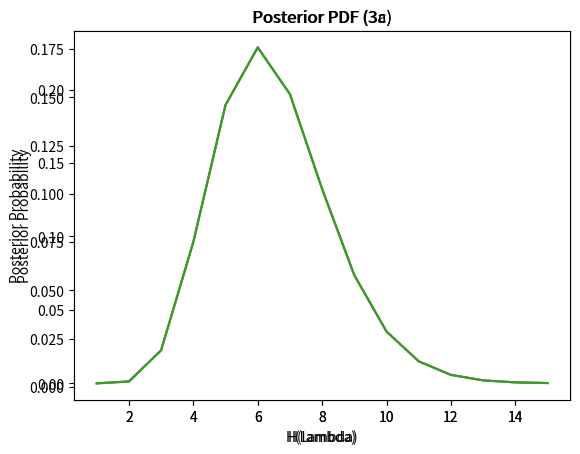

Here is the Python script that generated this plot:
import matplotlib.pyplot as plt
import numpy as np
import math

# Q3a
Hlambda = [x for x in range(1,16)]
L = [0]*15
k = 5
i = 0

for myLambda in Hlambda:
    L[i] = ((math.e**-myLambda)*(myLambda**k))/math.factorial(k)
    i += 1

postPDFa = [l/sum(L) for l in L] # uniform priors
MAPa = [Hlambda[postPDFa.index(max(postPDFa))],max(postPDFa)]

plt.axes(title='Posterior PDF (3a)',xlabel='H(lambda)',ylabel='Posterior Probability')
plt.plot(Hlambda,postPDFa)
sorted_a = sorted(postPDFa,reverse=True)
x = 0
idx = [None]*15
i = 0

while x < 0.949:
    x = x + sorted_a[i]
    idx[i] = postPDFa.index(sorted_a[i])
    i += 1

idx = [x for x in idx if x is not None]
range_a = [Hlambda[min(idx)], Hlambda[max(idx)]] # this is the 95% confidence interval

# Q3b
Lb = np.zeros((15,5))
for k in range(0,5):
    i = 0
    for myLambda in Hlambda:
        Lb[i,k] = ((math.e**-myLambda)*(myLambda**k))/math.factorial(k)
        i += 1

Lb_sum = np.sum(Lb,axis=1)
pLessThan5 = sum(Lb_sum * postPDFa)

# Q3c i
Li = [0]*15
k = 7
i = 0
priorPDFi = postPDFa

for myLambda in Hlambda:
    Li[i] = ((math.e**-myLambda)*(myLambda**k))/math.factorial(k)
    i += 1

myProduct = [a*b for a,b in zip(priorPDFi,Li)] # multiply posterior PDF (new priors) by likelihoods
postPDFi = [x/sum(myProduct) for x in myProduct]
MAPi = [Hlambda[postPDFi.index(max(postPDFi))],max(postPDFi)]

plt.axes(title='Posterior PDF (3c)',xlabel='H(Lambda)',ylabel='Posterior Probability')
plt.plot(Hlambda,postPDFi)

# Q3c ii
Lii = [0]*15
k = [5,7]
i = 0

for myLambda in Hlambda:
    Lii[i] = ((math.e**-myLambda)*(myLambda**k[0]))/math.factorial(k[0]) * ((math.e**-myLambda)*(myLambda**k[1]))/math.factorial(k[1])
    i += 1

postPDFii = [l/sum(Lii) for l in Lii] # uniform priors
MAPii = [Hlambda[postPDFii.index(max(postPDFii))],max(postPDFii)]

plt.plot(Hlambda,postPDFii)

# Q3c iii
Liii = [0]*15
k = 6
i = 0

for myLambda in Hlambda:
    Liii[i] = (((math.e**-myLambda)*(myLambda**k))/math.factorial(k))**2
    i += 1

postPDFiii = [l/sum(Liii) for l in Liii] # uniform priors
MAPiii = [Hlambda[postPDFiii.index(max(postPDFiii))],max(postPDFiii)]

plt.plot(Hlambda,postPDFiii)